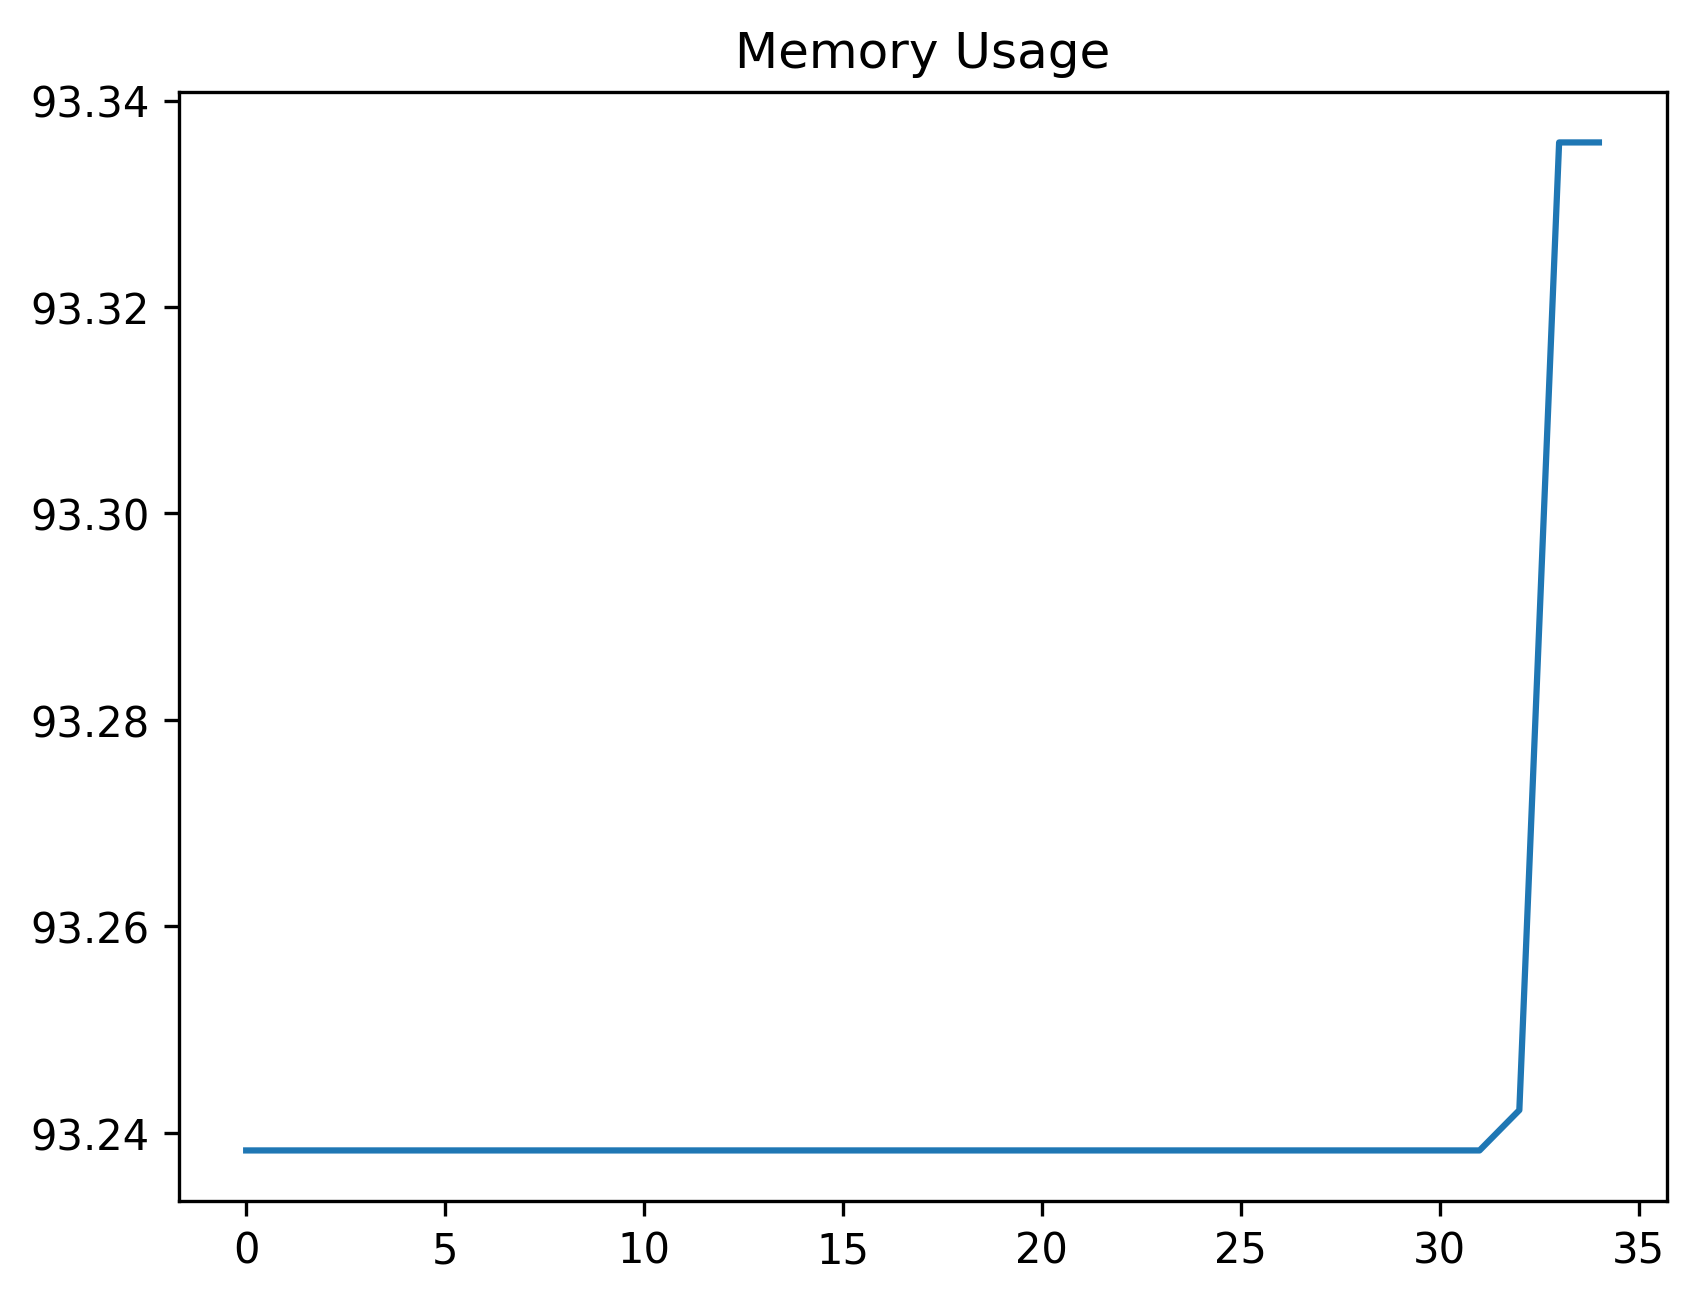

Source data for this figure (header and first rows):
date_time, name, memory
2024-02-07 16:16:09.104956, start, 93.24
2024-02-07 16:16:09.113089, set_variables_for_profile, 93.24
2024-02-07 16:16:09.145174, wait_for_account_button, 93.24
2024-02-07 16:16:09.261795, open_accounts_panel, 93.24
2024-02-07 16:16:09.311785, wait_for_theme_option, 93.24
2024-02-07 16:16:09.377558, open_theme_panel, 93.24
2024-02-07 16:16:09.428548, wait_for_list, 93.24
2024-02-07 16:16:09.459752, assert_theme_list_exists, 93.24
2024-02-07 16:16:09.505039, wait_for_default_list_item, 93.24
2024-02-07 16:16:09.539554, assert_default_list_item_exists, 93.24
2024-02-07 16:16:09.618328, perform_click_close_list, 93.24
2024-02-07 16:16:09.661910, wait_for_account_close_button, 93.24
2024-02-07 16:16:09.720978, close_account_window, 93.24
2024-02-07 16:16:12.736020, wait_for_profile_button, 93.24
2024-02-07 16:16:12.811337, perform_click_profile_button, 93.24
2024-02-07 16:16:12.852624, wait_for_profile_view, 93.24
2024-02-07 16:16:14.866885, wait_for_profile_menu, 93.24
2024-02-07 16:16:14.953562, perform_click_save_button, 93.24
2024-02-07 16:16:15.043119, wait_for_profile_input_field, 93.24
2024-02-07 16:16:15.599893, perform_enter_profile_name, 93.24
2024-02-07 16:16:15.631213, wait_for_accept_button, 93.24
2024-02-07 16:16:15.705067, perform_click_accept_button, 93.24
2024-02-07 16:16:20.721461, wait_for_account_buttons, 93.24
2024-02-07 16:16:20.794623, open_profile_menu_for_id, 93.24
2024-02-07 16:16:20.872572, select_account_button, 93.24
2024-02-07 16:16:20.951469, perform_click_theme_button, 93.24
2024-02-07 16:16:21.957747, wait_for_theme_list_item, 93.24
2024-02-07 16:16:22.052128, perform_click_theme_list_item, 93.24
2024-02-07 16:16:22.082356, wait_for_profiles_button, 93.24
2024-02-07 16:16:22.155646, perform_click_profiles, 93.24
2024-02-07 16:16:22.196564, wait_for_profile_to_exist, 93.24
2024-02-07 16:16:22.265650, select_the_profile, 93.24
2024-02-07 16:16:22.342983, perform_click_overflow_button, 93.24
2024-02-07 16:16:22.532539, perform_click_remove_button, 93.34
2024-02-07 16:16:23.038936, start, 93.34
